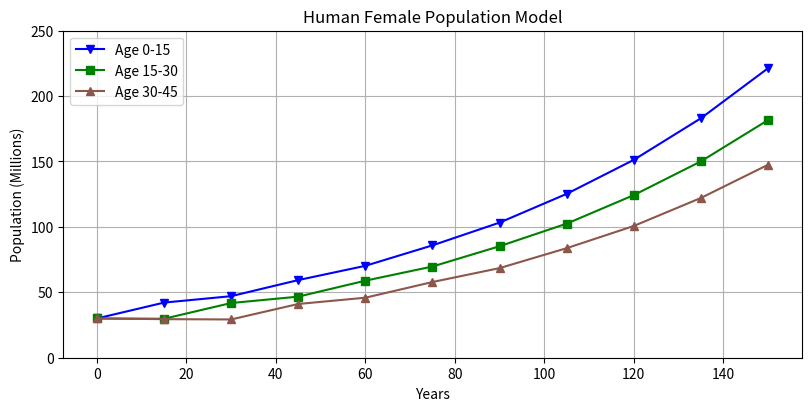

The script that saved this image:
# -*- coding: utf-8 -*-
"""
Introduction to Matrix Algebra in Python
MATH 374 Mathematical Modeling Spring 2023
Department of Mathematics and Statistics
California State University, Monterey Bay

[redacted]
@email: [email redacted]
"""

# Libraries
import pandas as pd
import numpy as np
from numpy.linalg import eig
import matplotlib.pyplot as plt

# -----------------------------------------------------------------------------
# Human Population Model Section 3.1 in text
# -----------------------------------------------------------------------------

# Birth rates
b1 = 0.4271 # Age 0-15
b2 = 0.8498 # Age 15-30
b3 = 0.1273 # Age 30-45

# Survival Rates
s12 = 0.9924 # Age 0-15
s23 = 0.9826 # Age 15-30

# Initial Populations by Age Group in Millions
x1 = 30 # Age 0-15
x2 = 30 # Age 15-30
x3 = 30 # Age 30-45

# Recursion Matrix
A = np.array([[b1, b2, b3],
              [s12, 0,  0],
              [ 0, s23, 0]])

p0 = np.array([[x1],
               [x2],
               [x3]])


hpdata = pd.DataFrame({'Year': pd.Series(dtype='int'),
                       'Age 0-15': pd.Series(dtype='float'),
                       'Age 15-30': pd.Series(dtype='float'),
                       'Age 30-45': pd.Series(dtype='float'),
                       'Total': pd.Series(dtype='float')})
# Initial Populations
hpdata.loc[len(hpdata.index)] = [0, x1, x2, x2,np.sum(p0)]

# Population Distribution Among Age Classes
hpdist = pd.DataFrame({'Step': pd.Series(dtype='int'),
                       'Age 0-15': pd.Series(dtype='float'),
                       'Age 15-30': pd.Series(dtype='float'),
                       'Age 30-45': pd.Series(dtype='float')})
sum0 = x1 + x2 + x3
hpdist.loc[len(hpdist.index)] = [0, x1/sum0, x2/sum0, x2/sum0]

for i in range(1, 11):
    # Population Data
    prepop = hpdata.iloc[i-1,1:4] 
    pop = np.dot(A,prepop)
    poptot  = np.sum(pop)
    hpdata.loc[len(hpdata.index)] = [i*15, pop[0], pop[1], pop[2], poptot]
    
    popdist = pop/poptot
    hpdist.loc[len(hpdist.index)] = [i, popdist[0], popdist[1], popdist[2]] 
     

# Plot Output
fig, ax = plt.subplots(figsize=(8, 4), layout='constrained')
#ax.scatter(x=hpdata['Year'], y=hpdata['Age 0-15'], marker="v", s=70, label='Age 0-15', c="blue")
ax.plot(hpdata['Year'],hpdata['Age 0-15'], c="blue", marker='v', label='Age 0-15')
ax.plot(hpdata['Year'],hpdata['Age 15-30'], c="green", marker='s', label='Age 15-30')
ax.plot(hpdata['Year'],hpdata['Age 30-45'], c='tab:brown', marker='^', label='Age 30-45')

ax.set_xlabel('Years')  # Add an x-label to the axes.
ax.set_ylabel('Population (Millions)')  # Add a y-label to the axes.
ax.set_title("Human Female Population Model")  # Add a title to the axes.
#plt.xlim([0, 155])
plt.ylim([0, 250])
ax.grid(True)
ax.legend();  # Add a legend.

# Compute Eigen Values and Vectors for Transition 

w,v = eig(A)
# Eigenvectors
# This gives normalized (unit “length”) eigenvectors, such that the column 
#   v[:,i] is the eigenvector corresponding to the eigenvalue w[i].
print('\nE-values:', w)
print('E-vectors:\n', v, '\n')
l0 = w[0]
l1 = w[1]
l3 = w[2]
v0 = v[:,0]
v1 = v[:,1]
v2 = v[:,2]
print('Dominant Eigenvalue:',l0)
print('Associated Eigenvector Normalized:\n',v0/np.sum(v0))

